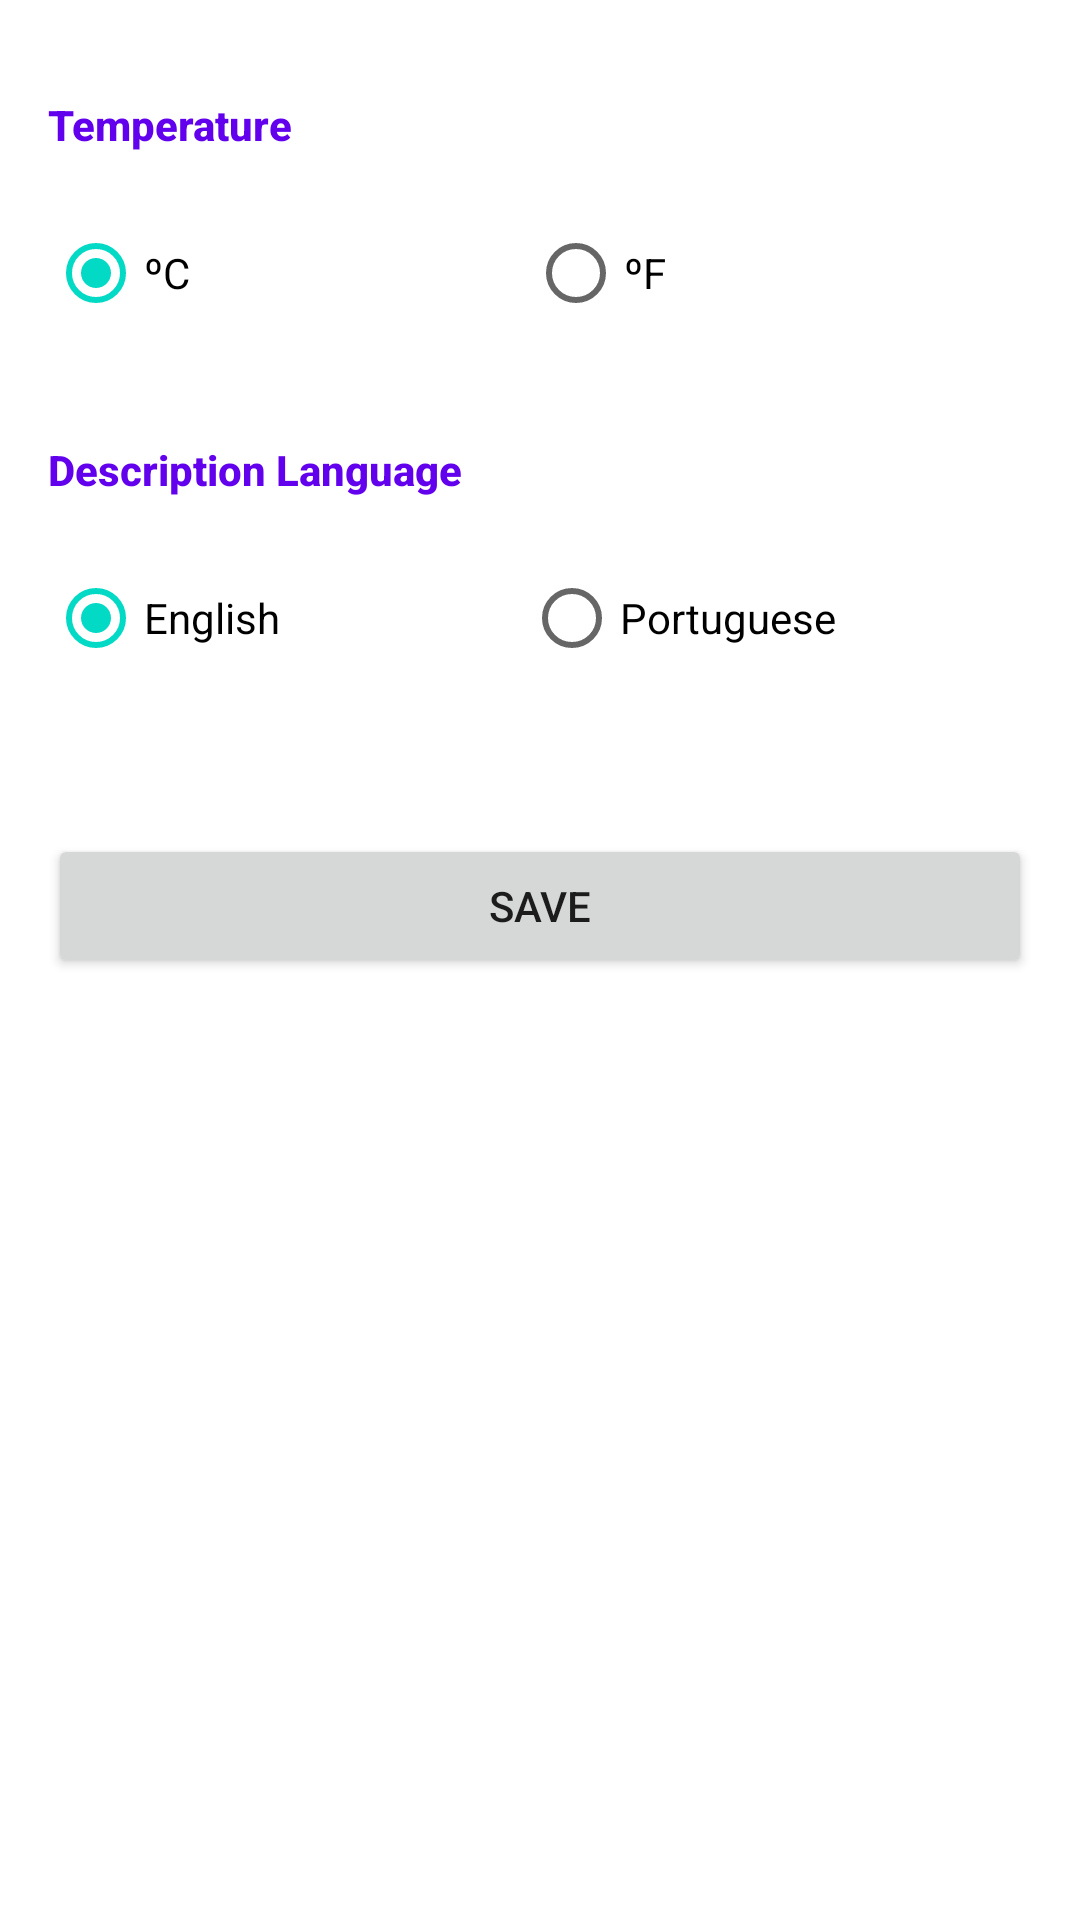

Produce the Android XML layout that renders to this screen, including the resource entries it uses.
<!-- AndroidManifest.xml: application theme Theme.HowIstheweather -->
<!-- res/layout/fragment_settings.xml -->
<?xml version="1.0" encoding="utf-8"?>
<androidx.constraintlayout.widget.ConstraintLayout xmlns:android="http://schemas.android.com/apk/res/android"
    xmlns:app="http://schemas.android.com/apk/res-auto"
    xmlns:tools="http://schemas.android.com/tools"
    android:layout_width="match_parent"
    android:layout_height="match_parent"
    tools:context=".ui.SettingsFragment">

    
    <TextView
        android:id="@+id/tv_temperature_unit"
        android:layout_width="wrap_content"
        android:layout_height="wrap_content"
        android:layout_marginStart="16dp"
        android:layout_marginTop="32dp"
        android:text="@string/title_temperature_unit"
        android:textAppearance="@style/TextAppearance.AppCompat.Body2"
        android:textColor="@color/purple_500"
        android:textStyle="bold"
        app:layout_constraintStart_toStartOf="parent"
        app:layout_constraintTop_toTopOf="parent" />

    <RadioGroup
        android:id="@+id/rg_temperature_unit"
        android:layout_width="0dp"
        android:layout_height="wrap_content"
        android:layout_marginStart="16dp"
        android:layout_marginTop="16dp"
        android:layout_marginEnd="24dp"
        android:checkedButton="@id/rb_celsius"
        android:orientation="horizontal"
        app:layout_constraintEnd_toEndOf="parent"
        app:layout_constraintStart_toStartOf="parent"
        app:layout_constraintTop_toBottomOf="@+id/tv_temperature_unit">

        <RadioButton
            android:id="@+id/rb_celsius"
            android:layout_width="wrap_content"
            android:layout_height="wrap_content"
            android:layout_weight="1"
            android:text="@string/rb_celsius" />

        <RadioButton
            android:id="@+id/rb_fahrenheit"
            android:layout_width="wrap_content"
            android:layout_height="wrap_content"
            android:layout_weight="1"
            android:text="@string/rb_fahrenheit" />

    </RadioGroup>
    
    <TextView
        android:id="@+id/tv_language"
        android:layout_width="wrap_content"
        android:layout_height="wrap_content"
        android:layout_marginStart="16dp"
        android:layout_marginTop="32dp"
        android:text="@string/title_description_language"
        android:textAppearance="@style/TextAppearance.AppCompat.Body2"
        android:textColor="@color/purple_500"
        android:textStyle="bold"
        app:layout_constraintStart_toStartOf="parent"
        app:layout_constraintTop_toBottomOf="@+id/rg_temperature_unit" />

    <RadioGroup
        android:id="@+id/rg_language"
        android:layout_width="0dp"
        android:layout_height="wrap_content"
        android:layout_marginStart="16dp"
        android:layout_marginTop="16dp"
        android:checkedButton="@id/rb_english"
        android:orientation="horizontal"
        app:layout_constraintEnd_toEndOf="parent"
        app:layout_constraintStart_toStartOf="parent"
        app:layout_constraintTop_toBottomOf="@+id/tv_language">

        <RadioButton
            android:id="@+id/rb_english"
            android:layout_width="wrap_content"
            android:layout_height="wrap_content"
            android:layout_weight="1"
            android:text="@string/rb_english" />

        <RadioButton
            android:id="@+id/rb_portuguese"
            android:layout_width="wrap_content"
            android:layout_height="wrap_content"
            android:layout_weight="1"
            android:text="@string/rb_portuguese" />

    </RadioGroup>

    <Button
        android:id="@+id/bt_save"
        android:layout_width="0dp"
        android:layout_height="wrap_content"
        android:layout_marginStart="16dp"
        android:layout_marginTop="48dp"
        android:layout_marginEnd="16dp"
        android:text="@string/bt_save"
        app:layout_constraintEnd_toEndOf="parent"
        app:layout_constraintStart_toStartOf="parent"
        app:layout_constraintTop_toBottomOf="@+id/rg_language" />

    
</androidx.constraintlayout.widget.ConstraintLayout>
<!-- resources referenced by this layout -->
<resources>
  <string name="bt_save">Save</string>
  <string name="rb_celsius">ºC</string>
  <string name="rb_english">English</string>
  <string name="rb_fahrenheit">ºF</string>
  <string name="rb_portuguese">Portuguese</string>
  <string name="title_description_language">Description Language</string>
  <string name="title_temperature_unit">Temperature</string>
  <style name="Theme.HowIstheweather" parent="Theme.MaterialComponents.DayNight.DarkActionBar">
          
          <item name="colorPrimary">@color/purple_500</item>
          <item name="colorPrimaryVariant">@color/purple_700</item>
          <item name="colorOnPrimary">@color/white</item>
          
          <item name="colorSecondary">@color/teal_200</item>
          <item name="colorSecondaryVariant">@color/teal_700</item>
          <item name="colorOnSecondary">@color/black</item>
          
          <item name="android:statusBarColor" tools:targetApi="l">?attr/colorPrimaryVariant</item>
          
      </style>
  <!-- not gathered from this repository: default colours our renderer supplied (Android Studio template values) -->
  <color name="purple_500">#FF6200EE</color>
  <color name="purple_700">#FF3700B3</color>
  <color name="teal_200">#FF03DAC5</color>
  <color name="teal_700">#FF018786</color>
  <color name="black">#FF000000</color>
  <color name="white">#FFFFFFFF</color>
</resources>
